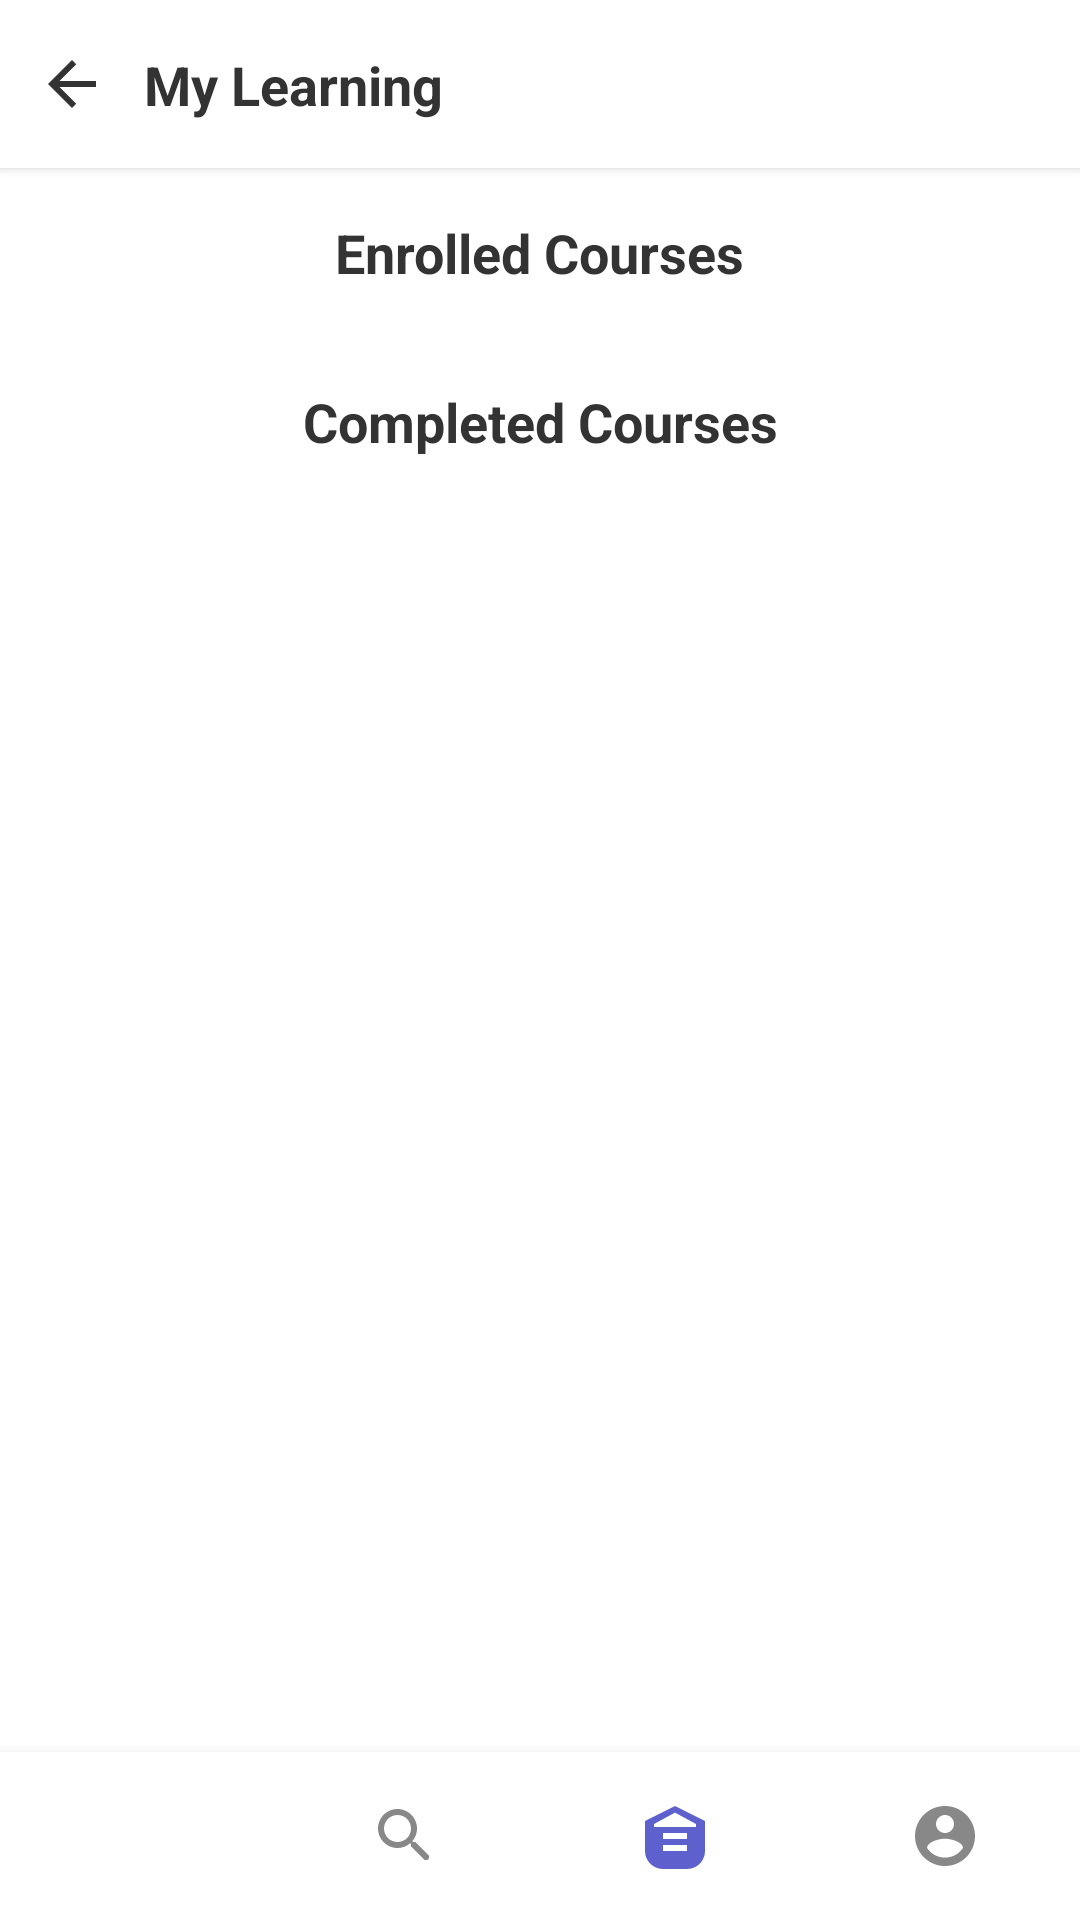

Android layout source for this screen:
<!-- AndroidManifest.xml: application theme Theme.MyApplication -->
<!-- res/layout/activity_my_courses.xml -->
<?xml version="1.0" encoding="utf-8"?>
<androidx.constraintlayout.widget.ConstraintLayout xmlns:android="http://schemas.android.com/apk/res/android"
    xmlns:app="http://schemas.android.com/apk/res-auto"
    android:layout_width="match_parent"
    android:layout_height="match_parent"
    android:background="@color/white">

    
    <androidx.constraintlayout.widget.ConstraintLayout
        android:id="@+id/toolbar"
        android:layout_width="match_parent"
        android:layout_height="56dp"
        android:background="@color/white"
        android:elevation="2dp"
        app:layout_constraintTop_toTopOf="parent">

        <ImageView
            android:id="@+id/ivBack"
            android:layout_width="48dp"
            android:layout_height="48dp"
            android:padding="12dp"
            android:src="@drawable/ic_back"
            app:layout_constraintBottom_toBottomOf="parent"
            app:layout_constraintStart_toStartOf="parent"
            app:layout_constraintTop_toTopOf="parent"
            android:contentDescription="Back"/>

        <TextView
            android:id="@+id/tvTitle"
            android:layout_width="wrap_content"
            android:layout_height="wrap_content"
            android:text="My Learning"
            android:textColor="@color/text_primary"
            android:textSize="18sp"
            android:textStyle="bold"
            app:layout_constraintBottom_toBottomOf="parent"
            app:layout_constraintStart_toEndOf="@id/ivBack"
            app:layout_constraintTop_toTopOf="parent" />

    </androidx.constraintlayout.widget.ConstraintLayout>

    <ScrollView
        android:layout_width="match_parent"
        android:layout_height="0dp"
        app:layout_constraintBottom_toTopOf="@id/bottomNavigation"
        app:layout_constraintTop_toBottomOf="@id/toolbar">

        <androidx.constraintlayout.widget.ConstraintLayout
            android:layout_width="match_parent"
            android:layout_height="wrap_content"
            android:paddingBottom="16dp">

            
            <TextView
                android:id="@+id/tvEnrolledCourses"
                android:layout_width="wrap_content"
                android:layout_height="wrap_content"
                android:layout_marginTop="16dp"
                android:text="Enrolled Courses"
                android:textColor="@color/text_primary"
                android:textSize="18sp"
                android:textStyle="bold"
                app:layout_constraintStart_toStartOf="parent"
                app:layout_constraintEnd_toEndOf="parent"
                app:layout_constraintTop_toTopOf="parent" />

            <androidx.recyclerview.widget.RecyclerView
                android:id="@+id/rvMyCourses"
                android:layout_width="match_parent"
                android:layout_height="wrap_content"
                android:layout_marginTop="8dp"
                android:clipToPadding="false"
                android:paddingHorizontal="16dp"
                android:gravity="center"
                app:layout_constraintStart_toStartOf="parent"
                app:layout_constraintEnd_toEndOf="parent"
                app:layout_constraintTop_toBottomOf="@id/tvEnrolledCourses" />

            <TextView
                android:id="@+id/tvNoEnrolledCourses"
                android:layout_width="match_parent"
                android:layout_height="wrap_content"
                android:layout_marginTop="16dp"
                android:gravity="center"
                android:padding="16dp"
                android:text="You haven't enrolled in any courses yet."
                android:textColor="@color/text_secondary"
                android:visibility="gone"
                app:layout_constraintTop_toBottomOf="@id/tvEnrolledCourses" />

            
            <TextView
                android:id="@+id/tvCompletedCoursesHeader"
                android:layout_width="wrap_content"
                android:layout_height="wrap_content"
                android:layout_marginTop="24dp"
                android:text="Completed Courses"
                android:textColor="@color/text_primary"
                android:textSize="18sp"
                android:textStyle="bold"
                app:layout_constraintStart_toStartOf="parent"
                app:layout_constraintEnd_toEndOf="parent"
                app:layout_constraintTop_toBottomOf="@id/rvMyCourses" />

            <androidx.recyclerview.widget.RecyclerView
                android:id="@+id/rvCompletedCourses"
                android:layout_width="match_parent"
                android:layout_height="wrap_content"
                android:layout_marginTop="8dp"
                android:clipToPadding="false"
                android:paddingHorizontal="16dp"
                android:gravity="center"
                app:layout_constraintStart_toStartOf="parent"
                app:layout_constraintEnd_toEndOf="parent"
                app:layout_constraintTop_toBottomOf="@id/tvCompletedCoursesHeader" />

            <TextView
                android:id="@+id/tvNoCompletedCourses"
                android:layout_width="match_parent"
                android:layout_height="wrap_content"
                android:layout_marginTop="16dp"
                android:gravity="center"
                android:padding="16dp"
                android:text="You haven't completed any courses yet."
                android:textColor="@color/text_secondary"
                android:visibility="gone"
                app:layout_constraintTop_toBottomOf="@id/tvCompletedCoursesHeader" />

        </androidx.constraintlayout.widget.ConstraintLayout>
    </ScrollView>

    
    <LinearLayout
        android:id="@+id/bottomNavigation"
        android:layout_width="match_parent"
        android:layout_height="56dp"
        android:background="@color/white"
        android:elevation="8dp"
        android:orientation="horizontal"
        app:layout_constraintBottom_toBottomOf="parent">

        <ImageView
            android:id="@+id/btnNavHome"
            android:layout_width="0dp"
            android:layout_height="match_parent"
            android:layout_weight="1"
            android:padding="16dp"
            android:src="@drawable/ic_nav_home"
            android:background="?attr/selectableItemBackgroundBorderless"
            android:contentDescription="Home" />

        <ImageView
            android:id="@+id/btnNavSearch"
            android:layout_width="0dp"
            android:layout_height="match_parent"
            android:layout_weight="1"
            android:padding="16dp"
            android:src="@drawable/ic_nav_search"
            android:background="?attr/selectableItemBackgroundBorderless"
            android:contentDescription="Search" />

        <ImageView
            android:id="@+id/btnNavCourses"
            android:layout_width="0dp"
            android:layout_height="match_parent"
            android:layout_weight="1"
            android:padding="16dp"
            android:src="@drawable/ic_nav_courses_active"
            android:background="?attr/selectableItemBackgroundBorderless"
            android:contentDescription="My Courses" />

        <ImageView
            android:id="@+id/btnNavProfile"
            android:layout_width="0dp"
            android:layout_height="match_parent"
            android:layout_weight="1"
            android:padding="16dp"
            android:src="@drawable/ic_nav_profile"
            android:background="?attr/selectableItemBackgroundBorderless"
            android:contentDescription="Profile" />
    </LinearLayout>

</androidx.constraintlayout.widget.ConstraintLayout>
<!-- resources referenced by this layout -->
<resources>
  <color name="text_primary">#333333</color>
  <color name="text_secondary">#666666</color>
  <color name="white">#FFFFFFFF</color>
  <!-- drawable ic_back (drawable) -->
  <?xml version="1.0" encoding="utf-8"?>
  <vector xmlns:android="http://schemas.android.com/apk/res/android"
      android:width="24dp"
      android:height="24dp"
      android:viewportWidth="24"
      android:viewportHeight="24">
      <path
          android:fillColor="#333333"
          android:pathData="M20,11H7.83l5.59,-5.59L12,4l-8,8 8,8 1.41,-1.41L7.83,13H20v-2z"/>
  </vector>
  <!-- drawable ic_nav_courses_active (drawable) -->
  <?xml version="1.0" encoding="utf-8"?>
  <vector xmlns:android="http://schemas.android.com/apk/res/android"
      android:width="24dp"
      android:height="24dp"
      android:viewportWidth="24"
      android:viewportHeight="24">
      <path
          android:fillColor="@color/colorPrimary"
          android:pathData="M12,2L2,7v10c0,3.31 2.69,6 6,6h8c3.31,0 6,-2.69 6,-6V7L12,2zM12,4.2L19,8v1H5V8L12,4.2zM16,17H8v-2h8V17zM16,13H8v-2h8V13z"/>
  </vector>
  <!-- drawable ic_nav_profile (drawable) -->
  <?xml version="1.0" encoding="utf-8"?>
  <vector xmlns:android="http://schemas.android.com/apk/res/android"
      android:width="24dp"
      android:height="24dp"
      android:viewportWidth="24"
      android:viewportHeight="24">
      <path
          android:fillColor="#888888"
          android:pathData="M12,2C6.48,2 2,6.48 2,12s4.48,10 10,10 10,-4.48 10,-10S17.52,2 12,2zM12,5c1.66,0 3,1.34 3,3s-1.34,3 -3,3 -3,-1.34 -3,-3 1.34,-3 3,-3zM12,19.2c-2.5,0 -4.71,-1.28 -6,-3.22 0.03,-1.99 4,-3.08 6,-3.08 1.99,0 5.97,1.09 6,3.08 -1.29,1.94 -3.5,3.22 -6,3.22z"/>
  </vector>
  <!-- drawable ic_nav_search (drawable) -->
  <?xml version="1.0" encoding="utf-8"?>
  <vector xmlns:android="http://schemas.android.com/apk/res/android"
      android:width="24dp"
      android:height="24dp"
      android:viewportWidth="24"
      android:viewportHeight="24">
      <path
          android:fillColor="#888888"
          android:pathData="M15.5,14h-0.79l-0.28,-0.27c1.2,-1.4 1.82,-3.31 1.48,-5.34 -0.47,-2.78 -2.79,-5 -5.59,-5.34 -4.23,-0.52 -7.79,3.04 -7.27,7.27 0.34,2.8 2.56,5.12 5.34,5.59 2.03,0.34 3.94,-0.28 5.34,-1.48l0.27,0.28v0.79l4.25,4.25c0.41,0.41 1.08,0.41 1.49,0 0.41,-0.41 0.41,-1.08 0,-1.49L15.5,14zM9.5,14C7.01,14 5,11.99 5,9.5S7.01,5 9.5,5 14,7.01 14,9.5 11.99,14 9.5,14z"/>
  </vector>
  <style name="Theme.MyApplication" parent="Base.Theme.MyApplication" />
  <color name="colorPrimary">#5E60CE</color>
  <style name="Base.Theme.MyApplication" parent="Theme.Material3.DayNight.NoActionBar">
          
          <item name="colorPrimary">@color/primary_blue</item>
          <item name="colorPrimaryVariant">@color/secondary_blue</item>
          <item name="colorOnPrimary">@color/white</item>
          <item name="android:statusBarColor">@color/white</item>
          <item name="android:windowLightStatusBar">true</item>
      </style>
  <color name="primary_blue">#2E7BEE</color>
  <color name="secondary_blue">#4285F4</color>
</resources>
